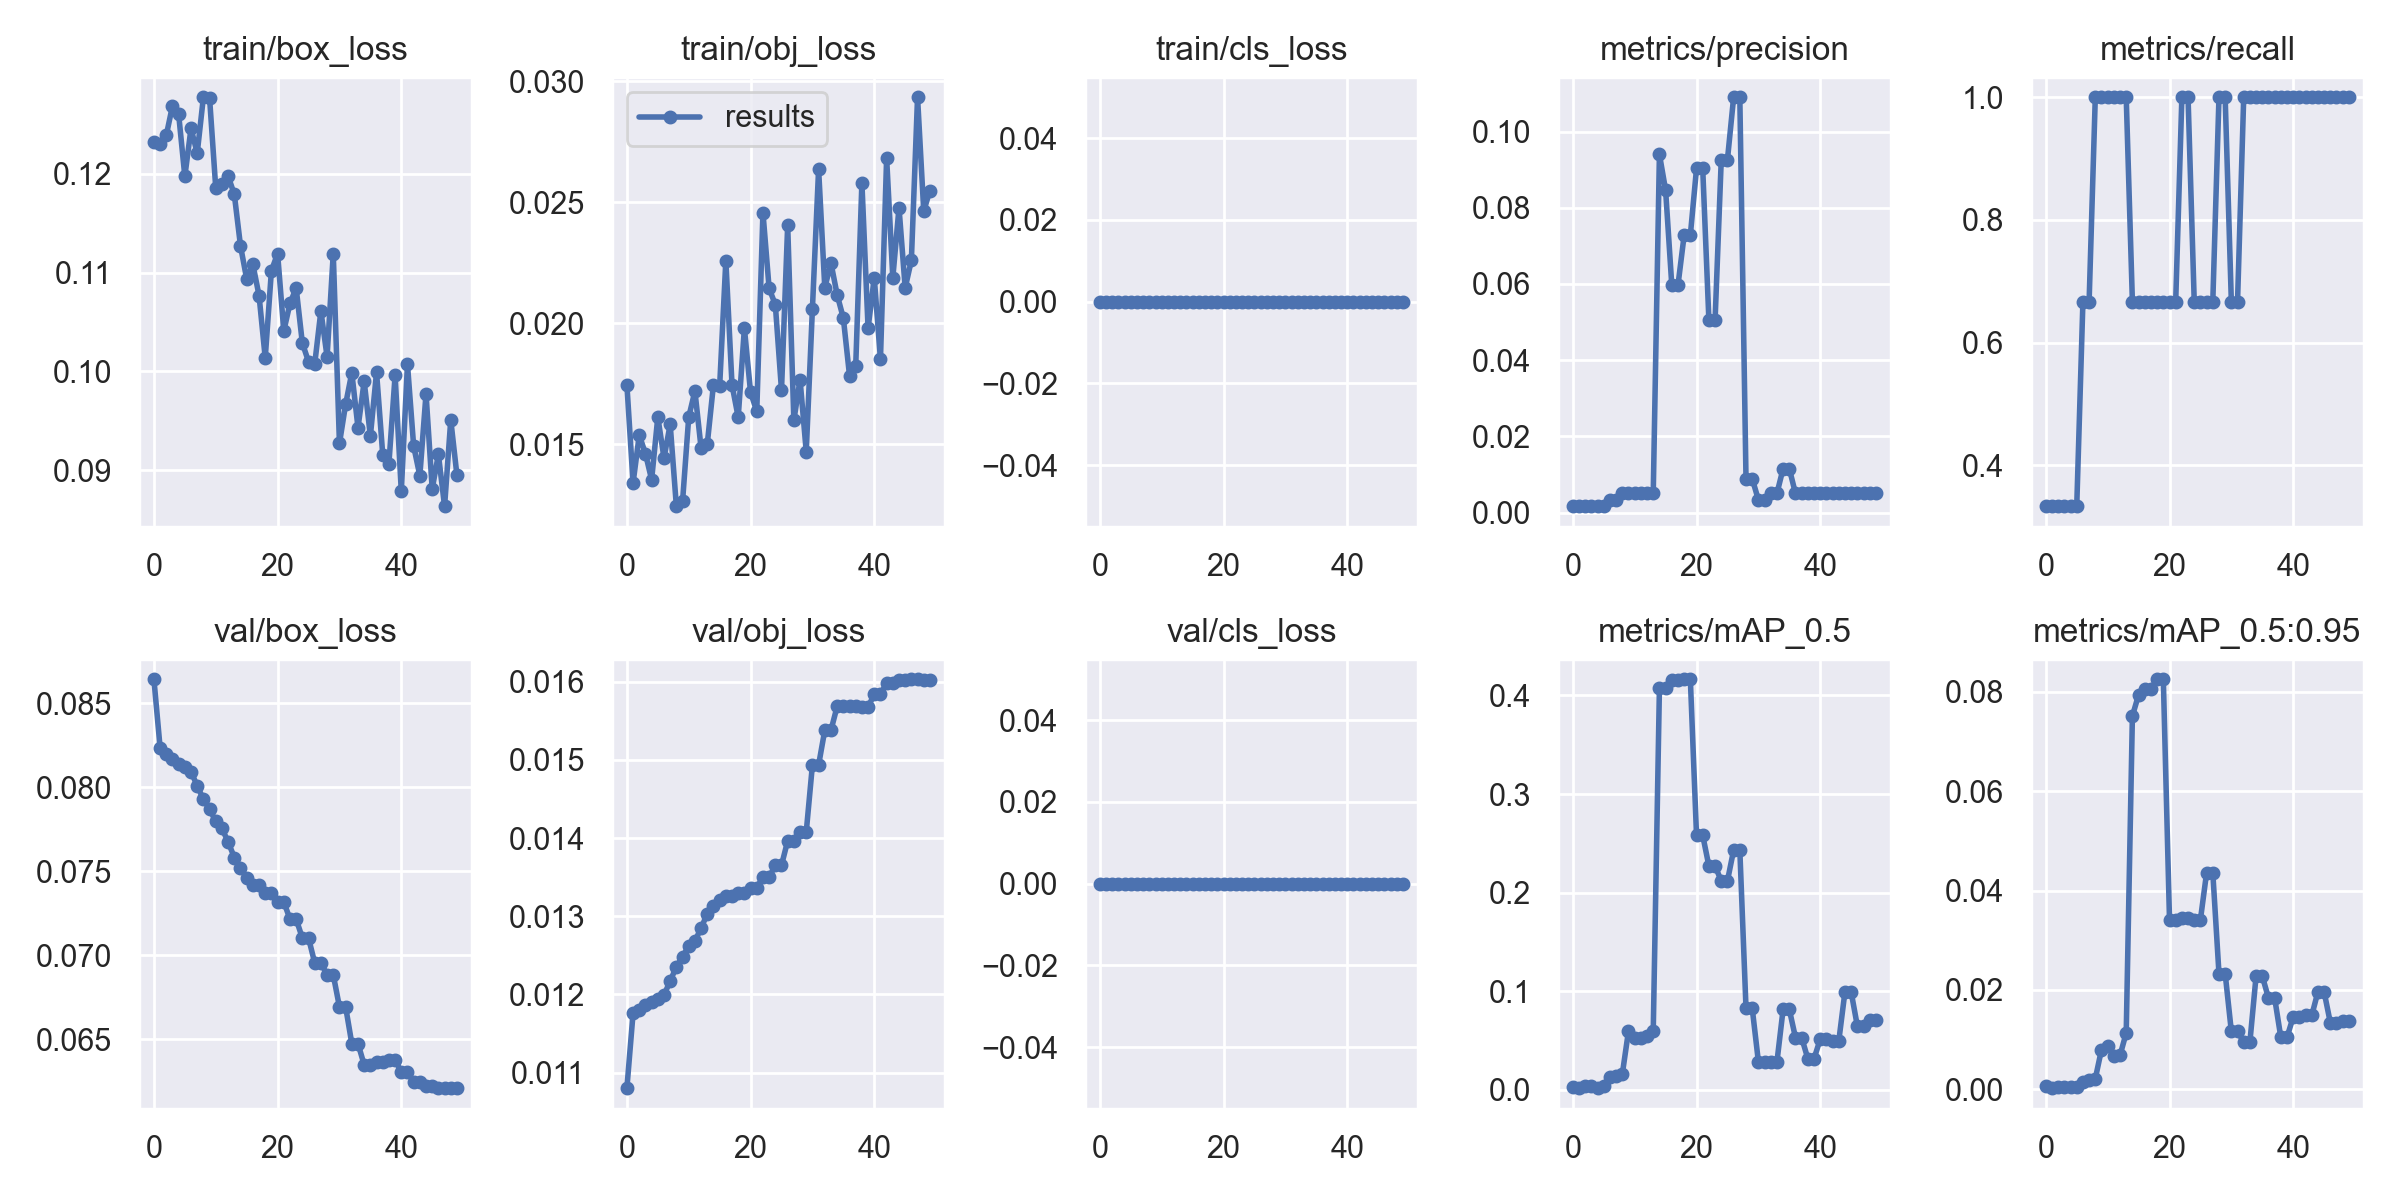

Data behind this chart, as committed beside it:
epoch, train/box_loss, train/obj_loss, train/cls_loss, metrics/precision, metrics/recall, metrics/mAP_0.5, metrics/mAP_0.5:0.95, val/box_loss, val/obj_loss, val/cls_loss, x/lr0, x/lr1, x/lr2
0, 0.1232, 0.01747, 0, 0.001667, 0.3333, 0.003441, 0.0006881, 0.08643, 0.0108, 0, 0.1, 0, 0
1, 0.123, 0.01341, 0, 0.001667, 0.3333, 0.002082, 0.0002082, 0.08236, 0.01176, 0, 0.0991, 9.802e-05, 9.802e-05
2, 0.1239, 0.01539, 0, 0.001667, 0.3333, 0.003774, 0.0003774, 0.08199, 0.0118, 0, 0.09819, 0.0001921, 0.0001921
3, 0.1269, 0.01462, 0, 0.001667, 0.3333, 0.003774, 0.0003774, 0.08168, 0.01187, 0, 0.09728, 0.0002822, 0.0002822
4, 0.126, 0.01355, 0, 0.001667, 0.3333, 0.001831, 0.0003663, 0.08141, 0.0119, 0, 0.09637, 0.0003683, 0.0003683
5, 0.1197, 0.01613, 0, 0.001667, 0.3333, 0.00387, 0.000387, 0.0812, 0.01194, 0, 0.09545, 0.0004505, 0.0004505
6, 0.1246, 0.01444, 0, 0.003333, 0.6667, 0.0136, 0.00136, 0.08093, 0.01199, 0, 0.09453, 0.0005287, 0.0005287
7, 0.1221, 0.01583, 0, 0.003333, 0.6667, 0.014, 0.00189, 0.08008, 0.01217, 0, 0.0936, 0.000603, 0.000603
8, 0.1277, 0.01245, 0, 0.005, 1, 0.0161, 0.002106, 0.07928, 0.01235, 0, 0.09267, 0.0006733, 0.0006733
9, 0.1277, 0.01264, 0, 0.005, 1, 0.05982, 0.007952, 0.07869, 0.01248, 0, 0.09174, 0.0007396, 0.0007396
10, 0.1185, 0.01613, 0, 0.005, 1, 0.05314, 0.008775, 0.07797, 0.01262, 0, 0.0908, 0.000802, 0.000802
11, 0.119, 0.01721, 0, 0.005, 1, 0.05316, 0.00666, 0.07755, 0.01269, 0, 0.08986, 0.0008604, 0.0008604
12, 0.1197, 0.01485, 0, 0.005, 1, 0.05519, 0.006815, 0.07675, 0.01285, 0, 0.08891, 0.0009149, 0.0009149
13, 0.1179, 0.01503, 0, 0.005, 1, 0.05947, 0.01132, 0.07581, 0.01303, 0, 0.08797, 0.0009654, 0.0009654
14, 0.1127, 0.01747, 0, 0.09402, 0.6667, 0.4073, 0.07513, 0.07519, 0.01313, 0, 0.08701, 0.001012, 0.001012
15, 0.1094, 0.01741, 0, 0.08461, 0.6667, 0.4076, 0.0794, 0.07462, 0.01321, 0, 0.08606, 0.001055, 0.001055
16, 0.1108, 0.0226, 0, 0.05966, 0.6667, 0.4154, 0.0806, 0.07417, 0.01326, 0, 0.08509, 0.001093, 0.001093
17, 0.1077, 0.01746, 0, 0.05966, 0.6667, 0.4154, 0.0806, 0.07417, 0.01326, 0, 0.08413, 0.001128, 0.001128
18, 0.1014, 0.01612, 0, 0.0728, 0.6667, 0.4164, 0.08253, 0.07373, 0.0133, 0, 0.08316, 0.001159, 0.001159
19, 0.1102, 0.0198, 0, 0.0728, 0.6667, 0.4164, 0.08253, 0.07373, 0.0133, 0, 0.08218, 0.001185, 0.001185
20, 0.1119, 0.01715, 0, 0.09031, 0.6667, 0.2582, 0.03412, 0.07317, 0.01337, 0, 0.08121, 0.001208, 0.001208
21, 0.1041, 0.01637, 0, 0.09031, 0.6667, 0.2582, 0.03412, 0.07317, 0.01337, 0, 0.08023, 0.001227, 0.001227
22, 0.1069, 0.02459, 0, 0.05047, 1, 0.227, 0.03451, 0.07215, 0.0135, 0, 0.07924, 0.001242, 0.001242
23, 0.1084, 0.02145, 0, 0.05047, 1, 0.227, 0.03451, 0.07215, 0.0135, 0, 0.07825, 0.001253, 0.001253
24, 0.1029, 0.02078, 0, 0.09263, 0.6667, 0.212, 0.03413, 0.07102, 0.01365, 0, 0.07726, 0.001259, 0.001259
25, 0.101, 0.01724, 0, 0.09263, 0.6667, 0.212, 0.03413, 0.07102, 0.01365, 0, 0.07626, 0.001262, 0.001262
26, 0.1007, 0.02406, 0, 0.109, 0.6667, 0.2432, 0.04358, 0.06954, 0.01396, 0, 0.07526, 0.001262, 0.001262
27, 0.1061, 0.016, 0, 0.109, 0.6667, 0.2432, 0.04358, 0.06954, 0.01396, 0, 0.07426, 0.001257, 0.001257
28, 0.1015, 0.01768, 0, 0.008908, 1, 0.08313, 0.02328, 0.06883, 0.01408, 0, 0.07325, 0.001248, 0.001248
29, 0.1119, 0.0147, 0, 0.008908, 1, 0.08313, 0.02328, 0.06883, 0.01408, 0, 0.07223, 0.001235, 0.001235
30, 0.09271, 0.02061, 0, 0.003333, 0.6667, 0.02886, 0.01163, 0.06692, 0.01494, 0, 0.07122, 0.001218, 0.001218
31, 0.09667, 0.02638, 0, 0.003333, 0.6667, 0.02886, 0.01163, 0.06692, 0.01494, 0, 0.0702, 0.001197, 0.001197
32, 0.09986, 0.02148, 0, 0.005, 1, 0.02826, 0.009498, 0.06473, 0.01538, 0, 0.06917, 0.001172, 0.001172
33, 0.0943, 0.0225, 0, 0.005, 1, 0.02826, 0.009498, 0.06473, 0.01538, 0, 0.06814, 0.001144, 0.001144
34, 0.09899, 0.02118, 0, 0.01154, 1, 0.08173, 0.02278, 0.06346, 0.01569, 0, 0.06711, 0.001111, 0.001111
35, 0.09346, 0.02022, 0, 0.01154, 1, 0.08173, 0.02278, 0.06346, 0.01569, 0, 0.06607, 0.001074, 0.001074
36, 0.0999, 0.01784, 0, 0.005, 1, 0.05309, 0.01837, 0.06364, 0.01568, 0, 0.06503, 0.001034, 0.001034
37, 0.09157, 0.01823, 0, 0.005, 1, 0.05309, 0.01837, 0.06364, 0.01568, 0, 0.06399, 0.0009894, 0.0009894
38, 0.09068, 0.02581, 0, 0.005, 1, 0.03164, 0.01045, 0.06377, 0.01568, 0, 0.06294, 0.0009409, 0.0009409
39, 0.0996, 0.0198, 0, 0.005, 1, 0.03164, 0.01045, 0.06377, 0.01568, 0, 0.06189, 0.0008884, 0.0008884
40, 0.08787, 0.0219, 0, 0.005, 1, 0.05151, 0.01455, 0.06304, 0.01584, 0, 0.06083, 0.000832, 0.000832
41, 0.1007, 0.01851, 0, 0.005, 1, 0.05151, 0.01455, 0.06304, 0.01584, 0, 0.05977, 0.0007716, 0.0007716
42, 0.09244, 0.02684, 0, 0.005, 1, 0.0495, 0.01485, 0.06245, 0.01599, 0, 0.05871, 0.0007073, 0.0007073
43, 0.08944, 0.02189, 0, 0.005, 1, 0.0495, 0.01485, 0.06245, 0.01599, 0, 0.05764, 0.000639, 0.000639
44, 0.09772, 0.02479, 0, 0.005, 1, 0.0995, 0.01961, 0.0622, 0.01603, 0, 0.05657, 0.0005667, 0.0005667
45, 0.08811, 0.02147, 0, 0.005, 1, 0.0995, 0.01961, 0.0622, 0.01603, 0, 0.05549, 0.0004905, 0.0004905
46, 0.09159, 0.02261, 0, 0.005, 1, 0.06496, 0.01341, 0.06208, 0.01603, 0, 0.05441, 0.0004103, 0.0004103
47, 0.08636, 0.02935, 0, 0.005, 1, 0.06496, 0.01341, 0.06208, 0.01603, 0, 0.05333, 0.0003262, 0.0003262
48, 0.09509, 0.02465, 0, 0.005, 1, 0.07107, 0.01366, 0.06212, 0.01602, 0, 0.05224, 0.0002381, 0.0002381
49, 0.08948, 0.02549, 0, 0.005, 1, 0.07107, 0.01366, 0.06212, 0.01602, 0, 0.05115, 0.000146, 0.000146
